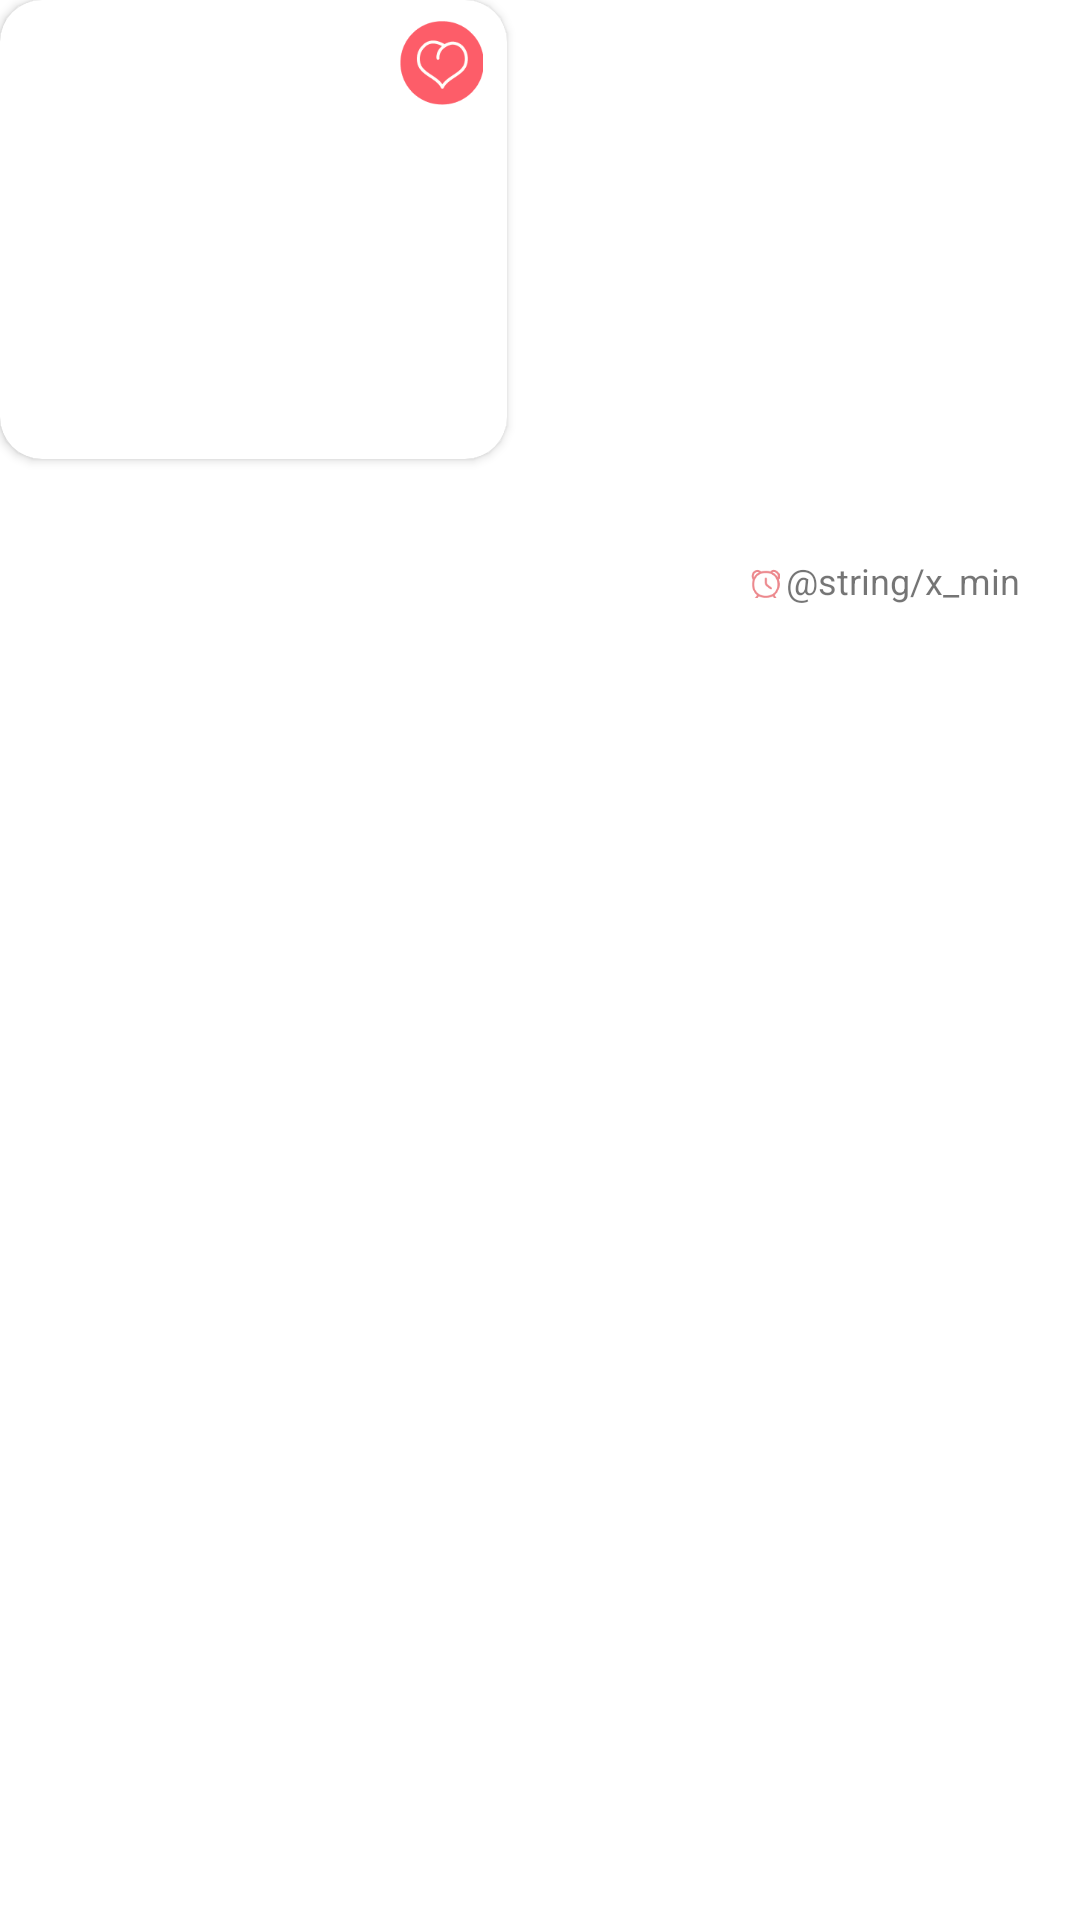

The Android layout XML behind this screen, and the referenced resources:
<!-- AndroidManifest.xml: application theme Theme.Fridge -->
<!-- res/layout/recipe_item.xml -->
<?xml version="1.0" encoding="utf-8"?>
<layout xmlns:android="http://schemas.android.com/apk/res/android"
    xmlns:app="http://schemas.android.com/apk/res-auto"
    xmlns:tools="http://schemas.android.com/tools">

    <androidx.constraintlayout.widget.ConstraintLayout
        android:layout_width="wrap_content"
        android:layout_height="wrap_content"
        android:layout_marginStart="8dp"
        android:layout_marginTop="30dp">

        <androidx.cardview.widget.CardView
            android:id="@+id/card_view"
            android:layout_width="169dp"
            android:layout_height="153dp"
            app:layout_constraintTop_toTopOf="parent"
            app:layout_constraintStart_toStartOf="parent"
            app:cardCornerRadius="14dp"
            app:cardElevation="2dp">

            <com.google.android.material.imageview.ShapeableImageView
                android:id="@+id/recipe_iv"
                app:shapeAppearanceOverlay="@style/roundedImage14dp"
                android:scaleType="fitXY"
                android:layout_width="match_parent"
                android:layout_height="match_parent"
                android:adjustViewBounds="true" />

        </androidx.cardview.widget.CardView>

        <androidx.constraintlayout.widget.ConstraintLayout
            android:id="@+id/recipe_details_container"
            android:layout_width="0dp"
            android:layout_height="wrap_content"
            app:layout_constraintStart_toStartOf="parent"
            app:layout_constraintEnd_toEndOf="parent"
            app:layout_constraintTop_toBottomOf="@id/card_view"
            android:layout_marginHorizontal="5dp"
            android:background="@drawable/recipe_details_bg">

            <TextView
                android:id="@+id/recipe_name"
                android:layout_width="0dp"
                android:layout_height="wrap_content"
                tools:text="Eggs Benedict"
                android:includeFontPadding="false"
                android:textColor="@color/text_tertiary"
                android:textSize="12sp"
                android:textStyle="normal"
                android:gravity="start"
                android:maxLines="1"
                android:ellipsize="end"
                app:layout_constraintStart_toStartOf="parent"
                app:layout_constraintEnd_toEndOf="parent"
                app:layout_constraintTop_toTopOf="parent"
                android:layout_marginTop="3dp"
                android:layout_marginStart="15dp"
                android:layout_marginEnd="15dp"/>

            <TextView
                android:id="@+id/recipe_desc"
                android:layout_width="0dp"
                android:layout_height="wrap_content"
                tools:text="Muffin with Canadian bacon"
                android:includeFontPadding="false"
                android:textColor="@color/text_tertiary"
                android:textSize="13sp"
                android:textStyle="normal"
                android:gravity="start"
                android:maxLines="2"
                android:ellipsize="end"
                app:layout_constraintStart_toStartOf="parent"
                app:layout_constraintEnd_toEndOf="parent"
                app:layout_constraintTop_toBottomOf="@id/recipe_name"
                android:layout_marginTop="2dp"
                android:layout_marginStart="15dp"
                android:layout_marginEnd="15dp"/>

            <TextView
                android:id="@+id/item_count_tv"
                android:layout_width="wrap_content"
                android:layout_height="wrap_content"
                tools:text="All items avb"
                android:includeFontPadding="false"
                android:textColor="@color/red_text"
                android:textSize="8sp"
                android:textStyle="normal"
                app:layout_constraintStart_toStartOf="parent"
                app:layout_constraintTop_toBottomOf="@id/recipe_desc"
                android:layout_marginTop="3dp"
                android:layout_marginStart="15dp"/>

            <TextView
                android:id="@+id/time_tv"
                android:layout_width="wrap_content"
                android:layout_height="wrap_content"
                android:text="@string/x_min"
                android:includeFontPadding="false"
                android:textColor="@color/red_text"
                android:textSize="12sp"
                android:textStyle="normal"
                app:layout_constraintEnd_toEndOf="parent"
                app:layout_constraintTop_toBottomOf="@id/recipe_desc"
                app:layout_constraintBottom_toBottomOf="parent"
                android:layout_marginBottom="8dp"
                android:layout_marginEnd="15dp"/>
            
            <ImageView
                android:id="@+id/time_iv"
                android:layout_width="10dp"
                android:layout_height="10dp"
                android:src="@drawable/ic_timer"
                app:layout_constraintTop_toTopOf="@id/time_tv"
                app:layout_constraintBottom_toBottomOf="@id/time_tv"
                app:layout_constraintEnd_toStartOf="@id/time_tv"
                android:layout_marginEnd="2dp"/>

        </androidx.constraintlayout.widget.ConstraintLayout>

        <ImageView
            android:id="@+id/favourite_iv"
            android:layout_width="28dp"
            android:layout_height="28dp"
            android:src="@drawable/ic_fav"
            app:layout_constraintTop_toTopOf="@id/card_view"
            app:layout_constraintEnd_toEndOf="@id/card_view"
            android:layout_marginEnd="8dp"
            android:layout_marginTop="7dp"
            android:elevation="3dp"/>

    </androidx.constraintlayout.widget.ConstraintLayout>

</layout>
<!-- resources referenced by this layout -->
<resources>
  <color name="text_tertiary">#3E2823</color>
  <!-- drawable ic_fav: png bitmap (drawable-xxxhdpi, 1389 bytes) -->
  <!-- drawable ic_timer: png bitmap (drawable-xxxhdpi, 620 bytes) -->
  <!-- drawable recipe_details_bg (drawable) -->
  <?xml version="1.0" encoding="UTF-8"?>
  <layer-list xmlns:android="http://schemas.android.com/apk/res/android" >
  
      <item>
          <shape android:shape="rectangle">
              <solid android:color="@color/red_text"/>
              <corners android:bottomLeftRadius="14dp" android:bottomRightRadius="14dp"/>
          </shape>
      </item>
  
      <item
          android:bottom="1dp"
          android:left="1dp"
          android:right="1dp">
          <shape android:shape="rectangle" >
              <solid android:color="@color/white"/>
              <corners android:bottomLeftRadius="14dp" android:bottomRightRadius="14dp"/>
          </shape>
      </item>
  
  </layer-list>
  <style name="roundedImage14dp">
          <item name="cornerFamily">rounded</item>
          <item name="cornerSize">14dp</item>
      </style>
  <style name="Theme.Fridge" parent="Theme.MaterialComponents.DayNight.NoActionBar">
          
          <item name="colorPrimary">@color/primary</item>
          <item name="colorPrimaryVariant">@color/primary</item>
          <item name="colorOnPrimary">@color/bg</item>
          
          <item name="colorSecondary">@color/secondary</item>
          <item name="colorSecondaryVariant">@color/button_secondary</item>
          <item name="colorOnSecondary">@color/bg</item>
          
          <item name="android:navigationBarColor">@color/primary</item>
          <item name="android:includeFontPadding">false</item>
          
      </style>
  <color name="white">#FFFFFFFF</color>
  <color name="primary">#FD5D69</color>
  <color name="bg">#FFFDF9</color>
  <color name="secondary">#EB878D</color>
  <color name="button_secondary">#B2D8D8</color>
</resources>
